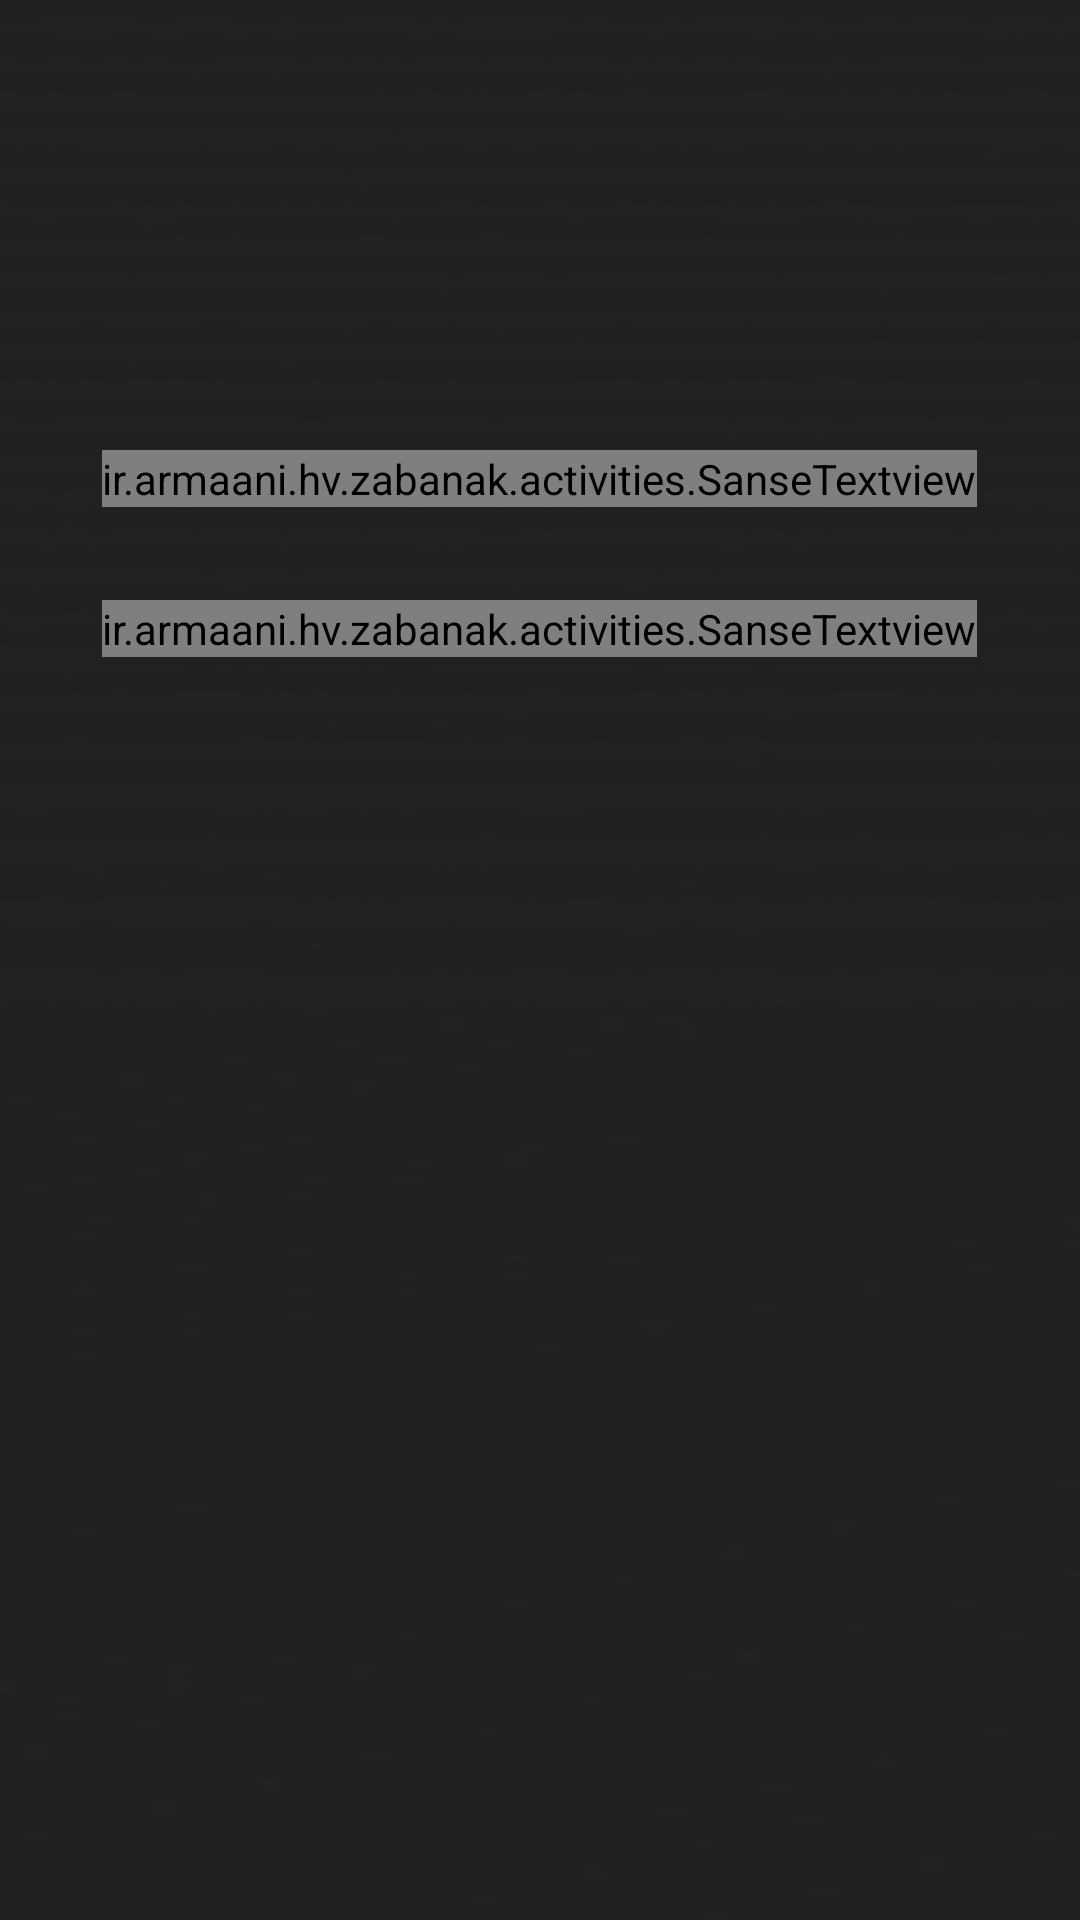

The Android layout XML behind this screen, and the referenced resources:
<!-- AndroidManifest.xml: application theme AppTheme -->
<!-- res/layout/activity_pakage.xml -->
<?xml version="1.0" encoding="utf-8"?>
<RelativeLayout xmlns:android="http://schemas.android.com/apk/res/android"
    xmlns:tools="http://schemas.android.com/tools"
    android:layout_width="match_parent"
    android:layout_height="match_parent"

    tools:context="ir.armaani.hv.zabanak.activities.PakageActivity"
    android:background="#212121">

    <ImageView
        android:layout_width="fill_parent"
        android:layout_height="360dp"
        android:id="@+id/packagePoster"
        android:layout_alignParentTop="true"
        android:scaleType="centerCrop"
        android:layout_alignLeft="@+id/gradientPackage"
        android:layout_alignStart="@+id/gradientPackage" />

    <ImageView
        android:layout_width="fill_parent"
        android:layout_height="fill_parent"
        android:id="@+id/gradientPackage"
        android:layout_alignParentTop="true"
        android:background="@drawable/gradient"
        />

    <ListView
        android:layout_width="fill_parent"
        android:layout_height="fill_parent"
        android:id="@+id/pakageListView"
        android:layout_alignParentTop="true"
        android:layout_alignParentLeft="true"
        android:layout_alignParentStart="true"
        android:layout_marginTop="250dp"
        android:layout_marginLeft="16dp"
        android:layout_marginRight="16dp"
        android:layout_marginBottom="16dp" />

    <ir.armaani.hv.zabanak.activities.SanseTextview
        android:layout_width="wrap_content"
        android:layout_height="wrap_content"
        android:textAppearance="?android:attr/textAppearanceLarge"
        android:text="sdfbsdhfgsd"
        android:id="@+id/seriesCaptionInPackageActivity"
        android:textSize="36sp"
        android:textColor="#eeeeee"
        android:layout_alignParentTop="true"
        android:layout_centerHorizontal="true"
        android:layout_marginTop="150dp" />

    <ir.armaani.hv.zabanak.activities.SanseTextview
        android:layout_width="wrap_content"
        android:layout_height="wrap_content"
        android:textAppearance="?android:attr/textAppearanceSmall"
        android:text="Small Text"
        android:id="@+id/seriesPackageCountInPackageActivity"
        android:layout_marginTop="50dp"
        android:textSize="13sp"
        android:textColor="#9e9e9e"
        android:layout_alignTop="@+id/seriesCaptionInPackageActivity"
        android:layout_centerHorizontal="true" />

</RelativeLayout>
<!-- resources referenced by this layout -->
<resources>
  <!-- drawable gradient: png bitmap (drawable, 18947 bytes) -->
  <style name="AppTheme" parent="Theme.AppCompat.Light.DarkActionBar">
          
          <item name="colorPrimary">@color/colorPrimary</item>
          <item name="colorPrimaryDark">@color/colorPrimaryDark</item>
          <item name="colorAccent">@color/colorAccent</item>
      </style>
  <!-- not gathered from this repository: default colours our renderer supplied (Android Studio template values) -->
  <color name="colorPrimary">#FF6200EE</color>
  <color name="colorPrimaryDark">#FF3700B3</color>
  <color name="colorAccent">#FF03DAC5</color>
</resources>
